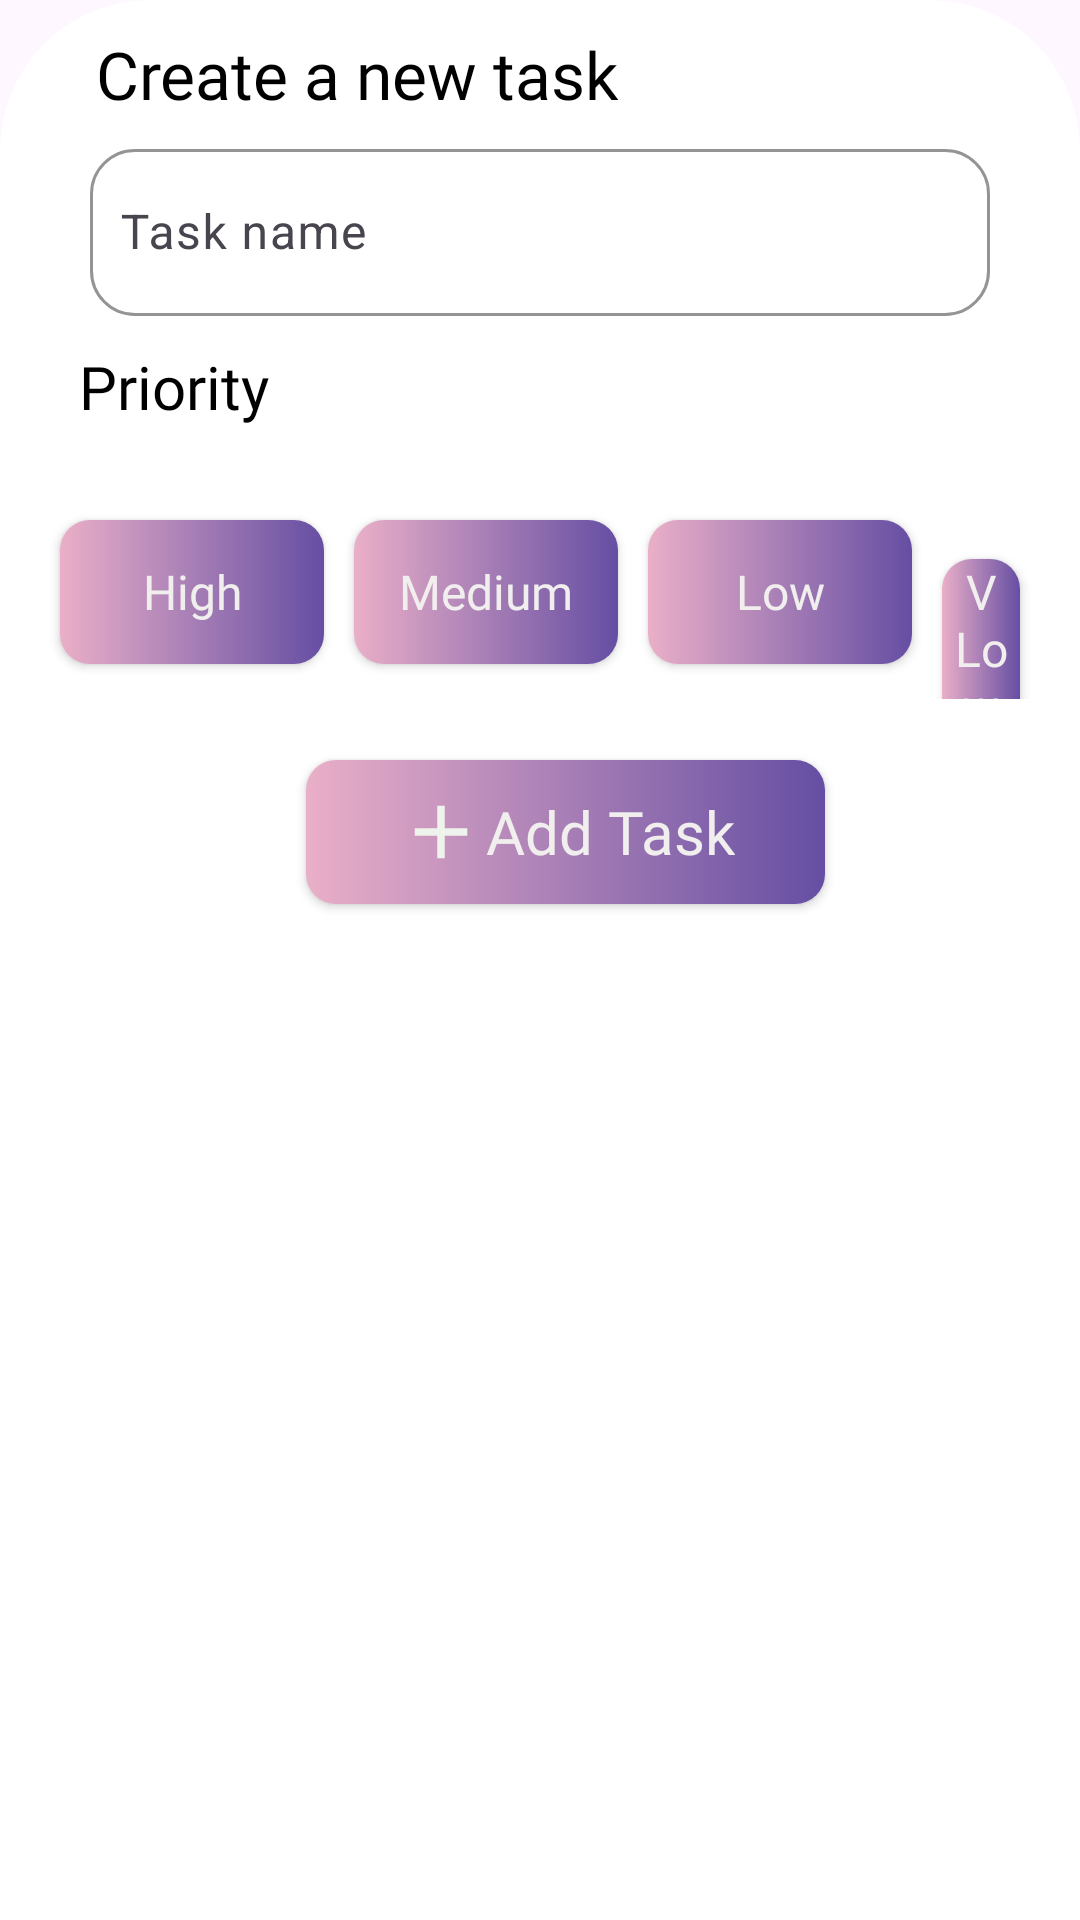

Here is an Android app screen rendered from its layout file. Give the layout XML and the strings, colors and styles it references.
<!-- AndroidManifest.xml: application theme Theme.TodoListApp -->
<!-- res/layout/fragment_bottom_sheet.xml -->
<?xml version="1.0" encoding="utf-8"?>
<androidx.constraintlayout.widget.ConstraintLayout xmlns:android="http://schemas.android.com/apk/res/android"
    xmlns:app="http://schemas.android.com/apk/res-auto"
    xmlns:tools="http://schemas.android.com/tools"
    android:layout_width="match_parent"


    android:background="@drawable/bottem_sheet_round"






    android:layout_height="match_parent"
    tools:context=".BottomSheetFragment">




        <TextView
            android:id="@+id/textView"
            android:layout_width="match_parent"
            android:layout_height="wrap_content"
            android:layout_marginStart="32dp"

            android:layout_marginTop="10dp"
            android:fontFamily="@font/poppins_medium"
            android:text="@string/create_a_new_task"
            android:textColor="@color/black"
            android:textSize="22sp"
            app:layout_constraintEnd_toEndOf="parent"
            app:layout_constraintStart_toStartOf="parent"
            app:layout_constraintTop_toTopOf="parent" />

    <com.google.android.material.textfield.TextInputLayout
        android:id="@+id/textInputLayout"
        android:layout_width="match_parent"
        android:layout_height="wrap_content"
        android:layout_marginStart="30dp"
        android:layout_marginTop="5dp"
        android:layout_marginEnd="30dp"


        app:boxCornerRadiusTopEnd="15dp"
        app:boxCornerRadiusBottomEnd="15dp"
        app:boxCornerRadiusBottomStart="15dp"
        app:boxCornerRadiusTopStart="15dp"




        android:hint="Task name"
        app:layout_constraintEnd_toEndOf="parent"
        app:layout_constraintHorizontal_bias="0.0"
        app:layout_constraintStart_toStartOf="parent"
        app:layout_constraintTop_toBottomOf="@+id/textView"
        app:boxBackgroundMode="outline"
        app:boxStrokeColor="#0E0D0E"
        app:boxStrokeWidth="1dp"

    >

        <com.google.android.material.textfield.TextInputEditText
            android:id="@+id/EditTextTask"
            android:layout_width="match_parent"
            android:layout_height="wrap_content"
            android:maxLength="17"
            android:inputType="text"
            android:imeActionLabel="Zain"
            android:paddingStart="10dp"
            tools:ignore="HardcodedText" />

    </com.google.android.material.textfield.TextInputLayout>


    <TextView

            android:layout_width="wrap_content"
            android:layout_height="wrap_content"

            android:layout_marginTop="10dp"
            android:fontFamily="@font/poppins"
            android:text="@string/priority"
            android:textColor="@color/black"
            android:textSize="20sp"
            app:layout_constraintEnd_toEndOf="parent"
            app:layout_constraintHorizontal_bias="0.089"
            app:layout_constraintStart_toStartOf="parent"
            app:layout_constraintTop_toBottomOf="@+id/textInputLayout" />

        <LinearLayout
            android:id="@+id/linearLayout2"
            android:layout_width="match_parent"
            android:layout_height="wrap_content"
            android:layout_marginStart="10dp"

            android:layout_marginEnd="10dp"
            android:orientation="horizontal"
            app:layout_constraintEnd_toEndOf="parent"
            app:layout_constraintStart_toStartOf="parent"
            app:layout_constraintTop_toBottomOf="@+id/textInputLayout">

            <androidx.appcompat.widget.AppCompatButton

                android:id="@+id/buttonPriorityHigh"
                android:layout_width="wrap_content"
                android:layout_height="wrap_content"
                android:layout_marginLeft="10dp"
                android:layout_marginTop="68dp"
                android:layout_marginRight="10dp"
                android:background="@drawable/round_button"

                android:fontFamily="@font/poppins"


                android:text="@string/high"

                android:textAllCaps="false"
                android:textColor="#F1EEEE"


                android:textSize="16sp" />

            <androidx.appcompat.widget.AppCompatButton
                android:id="@+id/buttonPriorityMedium"
                android:layout_width="wrap_content"
                android:layout_height="wrap_content"
                android:layout_marginTop="68dp"
                android:layout_marginEnd="10dp"
                android:background="@drawable/round_button"
                android:fontFamily="@font/poppins"


                android:text="@string/medium"

                android:textAllCaps="false"
                android:textColor="#F1EEEE"


                android:textSize="16sp" />

            <androidx.appcompat.widget.AppCompatButton
                android:id="@+id/buttonPriorityLow"
                android:layout_width="wrap_content"
                android:layout_height="wrap_content"
                android:layout_marginTop="68dp"
                android:layout_marginEnd="10dp"
                android:background="@drawable/round_button"
                android:fontFamily="@font/poppins"


                android:text="@string/low"

                android:textAllCaps="false"
                android:textColor="#F1EEEE"


                android:textSize="16sp" />

            <androidx.appcompat.widget.AppCompatButton
                android:id="@+id/buttonPriorityVeryLow"
                android:layout_width="wrap_content"


                android:layout_height="wrap_content"
                android:layout_marginTop="68dp"
                android:layout_marginEnd="10dp"

                android:background="@drawable/round_button"
                android:fontFamily="@font/poppins"

                android:text="@string/very_low"

                android:textAllCaps="false"
                android:textColor="#F1EEEE"


                android:textSize="16sp" />

        </LinearLayout>

    <androidx.appcompat.widget.AppCompatButton
        android:id="@+id/buttonBottomSheetCreateTask"
        android:layout_width="wrap_content"
        android:layout_height="wrap_content"
        android:layout_marginStart="100dp"
        android:layout_marginTop="148dp"
        android:layout_marginEnd="80dp"
        android:background="@drawable/round_button"
        android:drawableStart="@drawable/add"
        android:fontFamily="@font/poppins_medium"



        android:paddingStart="30dp"

        android:paddingEnd="30dp"
        android:text="@string/add_task"

        android:textAllCaps="false"
        android:textColor="#F1EEEE"
        android:textSize="20sp"
        app:layout_constraintEnd_toEndOf="parent"
        app:layout_constraintHorizontal_bias="0.285"
        app:layout_constraintStart_toStartOf="parent"
        app:layout_constraintTop_toBottomOf="@+id/textInputLayout" />

    <Space
            android:layout_width="match_parent"
            android:layout_height="wrap_content"
            android:layout_marginTop="60dp"
            app:layout_constraintStart_toStartOf="parent"
            app:layout_constraintTop_toBottomOf="@+id/buttonBottomSheetCreateTask" />








</androidx.constraintlayout.widget.ConstraintLayout>
<!-- resources referenced by this layout -->
<resources>
  <color name="black">#FF000000</color>
  <!-- drawable add (drawable) -->
  <vector xmlns:android="http://schemas.android.com/apk/res/android" android:height="30dp" android:tint="#EEF3EC" android:viewportHeight="24" android:viewportWidth="24" android:width="30dp">
        
      <path android:fillColor="@android:color/white" android:pathData="M19,13h-6v6h-2v-6H5v-2h6V5h2v6h6v2z"/>
      
  </vector>
  <!-- drawable bottem_sheet_round (drawable) -->
  <?xml version="1.0" encoding="utf-8"?>
  <shape xmlns:android="http://schemas.android.com/apk/res/android"
  
      android:shape="rectangle"
      >
  
      <solid
          android:color="@color/white"
  
          ></solid>
  
  
      <corners
        android:topRightRadius="50dp"
          android:topLeftRadius="50dp"
  
          >
  
  
  
  
  
      </corners>
  
  
  
  </shape>
  <!-- drawable round_button (drawable) -->
  <?xml version="1.0" encoding="utf-8"?>
  <shape xmlns:android="http://schemas.android.com/apk/res/android"
      android:shape="rectangle">
  
      <corners
          android:radius="10dp" />
  
      <gradient
          android:type="linear"
          android:startColor="#654ea3"
          android:endColor="#eaafc8"
          android:angle="180"
          android:useLevel="true" />
  
  </shape>
  <string name="add_task">Add Task</string>
  <string name="create_a_new_task">Create a new task</string>
  <string name="high">High</string>
  <string name="low">Low</string>
  <string name="medium">Medium</string>
  <string name="priority">Priority</string>
  <string name="very_low">V Low</string>
  <style name="Theme.TodoListApp" parent="Base.Theme.TodoListApp">
  
  
          <item name="colorPrimary">@color/white</item>
          <item name="postSplashScreenTheme">@style/Base.Theme.TodoListApp</item>
  
  
  
  
      </style>
  <color name="white">#FFFFFFFF</color>
  <style name="Base.Theme.TodoListApp" parent="Theme.Material3.DayNight.NoActionBar">
          
      </style>
</resources>
